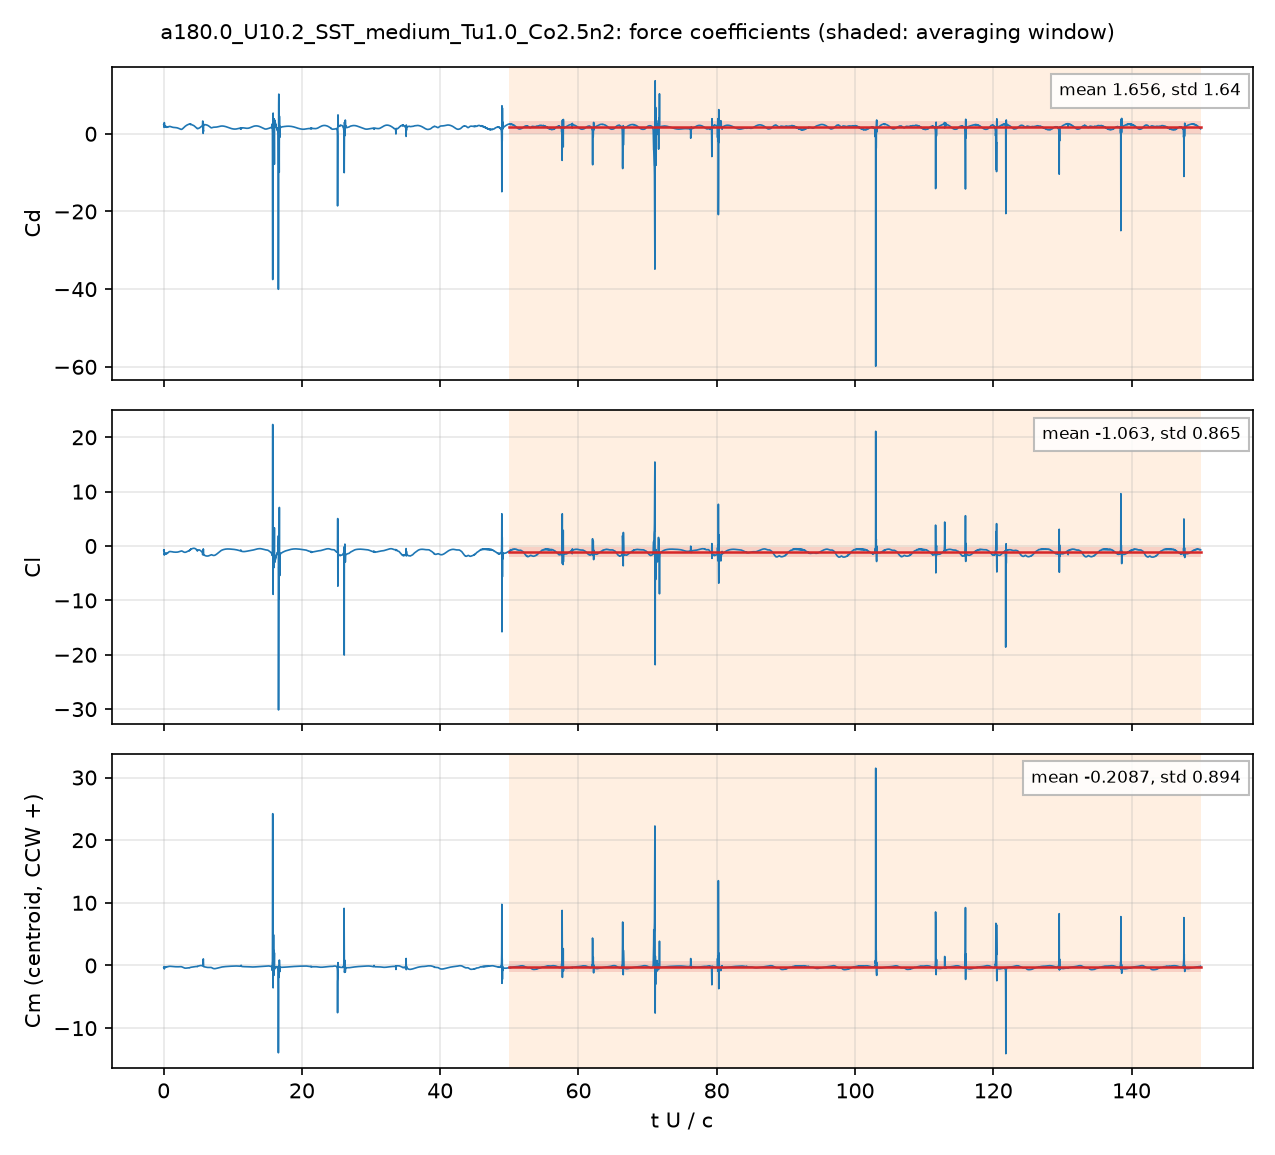

The file beside this chart, header and first rows:
# a180.0_U10.2_SST_medium_Tu1.0_Co2.5n2:…, q = 0.5 U^2, A = c dz, c = 0.048 m; Cm about the centroid, CCW +
# averaging window t U/c = 50 .. 150; de…
t_s, t_U_over_c, Cd, Cl, Cm_z_ccw, Cd_pressure, Cd_viscous
9.3626582e-05, 0.0199, 2.35, -0.8475, -0.3641, 2.268, 0.08118
0.0002824, 0.06001, 1.659, -0.6767, -0.1941, 1.595, 0.06411
0.0003757, 0.07984, 1.767, -0.9269, -0.1884, 1.718, 0.04929
0.0005652, 0.1201, 2.394, -1.51, -0.4232, 2.349, 0.04536
0.0006576, 0.1397, 1.752, -1.294, -0.256, 1.708, 0.04388
0.0008477, 0.1801, 1.984, -1.48, -0.3087, 1.941, 0.04243
0.000941, 0.2, 1.905, -1.388, -0.265, 1.865, 0.03928
0.00113, 0.2401, 1.995, -1.422, -0.3, 1.958, 0.037
0.001222, 0.2596, 1.983, -1.428, -0.29, 1.946, 0.03649
0.001412, 0.3, 1.797, -1.386, -0.2339, 1.763, 0.03348
0.001505, 0.3197, 1.836, -1.432, -0.254, 1.803, 0.03269
0.001692, 0.3595, 1.846, -1.436, -0.2619, 1.815, 0.0317
0.001789, 0.3801, 1.713, -1.352, -0.2159, 1.682, 0.03066
0.001975, 0.4197, 1.681, -1.346, -0.2085, 1.652, 0.02903
0.002069, 0.4397, 1.74, -1.388, -0.2284, 1.711, 0.02862
0.002257, 0.4797, 1.709, -1.356, -0.2103, 1.682, 0.02747
0.002352, 0.4997, 1.673, -1.321, -0.1923, 1.646, 0.02664
0.00254, 0.5399, 1.741, -1.329, -0.2045, 1.716, 0.02544
0.002635, 0.56, 1.784, -1.335, -0.2138, 1.759, 0.02508
0.002825, 0.6003, 1.744, -1.258, -0.1866, 1.72, 0.02414
0.002915, 0.6195, 1.721, -1.219, -0.1715, 1.697, 0.02358
0.003107, 0.6602, 1.775, -1.198, -0.173, 1.753, 0.02267
0.003198, 0.6796, 1.817, -1.193, -0.1772, 1.794, 0.02239
0.003387, 0.7196, 1.825, -1.135, -0.1611, 1.803, 0.02181
0.003484, 0.7404, 1.816, -1.1, -0.1492, 1.795, 0.02151
0.00367, 0.78, 1.853, -1.073, -0.1474, 1.832, 0.02112
0.003764, 0.7999, 1.876, -1.067, -0.1494, 1.855, 0.02102
0.003954, 0.8402, 1.877, -1.035, -0.1403, 1.857, 0.02078
0.004049, 0.8605, 1.87, -1.017, -0.1344, 1.849, 0.0206
0.004237, 0.9004, 1.877, -1.007, -0.1342, 1.857, 0.02022
0.004329, 0.9199, 1.884, -1.009, -0.1372, 1.864, 0.02004
0.004519, 0.9603, 1.874, -1.005, -0.1375, 1.854, 0.01955
0.004612, 0.9801, 1.856, -1.001, -0.1355, 1.837, 0.01926
0.0048, 1.02, 1.834, -1.006, -0.1375, 1.815, 0.01876
0.004894, 1.04, 1.824, -1.011, -0.1396, 1.805, 0.01857
0.005083, 1.08, 1.804, -1.016, -0.1421, 1.785, 0.01818
0.005179, 1.1, 1.788, -1.017, -0.1421, 1.77, 0.01796
0.005365, 1.14, 1.763, -1.025, -0.145, 1.746, 0.01754
0.005461, 1.16, 1.756, -1.033, -0.1482, 1.739, 0.01737
0.005648, 1.2, 1.736, -1.046, -0.1529, 1.719, 0.01706
0.005739, 1.22, 1.725, -1.052, -0.1547, 1.708, 0.0169
0.005928, 1.26, 1.702, -1.065, -0.1591, 1.685, 0.01658
0.006025, 1.28, 1.691, -1.073, -0.1618, 1.674, 0.01643
0.006215, 1.321, 1.673, -1.086, -0.167, 1.657, 0.01618
0.006307, 1.34, 1.665, -1.091, -0.1691, 1.649, 0.01608
0.006497, 1.381, 1.651, -1.1, -0.1733, 1.635, 0.01589
0.006589, 1.4, 1.647, -1.103, -0.1753, 1.631, 0.01583
0.006774, 1.44, 1.641, -1.11, -0.1795, 1.625, 0.01573
0.006873, 1.461, 1.638, -1.113, -0.1817, 1.622, 0.01568
0.007059, 1.5, 1.633, -1.118, -0.1855, 1.617, 0.0156
0.007152, 1.52, 1.631, -1.12, -0.1874, 1.615, 0.01556
0.007339, 1.56, 1.623, -1.123, -0.1903, 1.607, 0.01546
0.007433, 1.58, 1.619, -1.125, -0.1917, 1.603, 0.01542
0.007621, 1.619, 1.609, -1.127, -0.1945, 1.594, 0.01535
0.007715, 1.639, 1.605, -1.129, -0.1961, 1.59, 0.01533
0.007904, 1.68, 1.598, -1.132, -0.1994, 1.583, 0.0153
0.007998, 1.7, 1.594, -1.133, -0.2009, 1.579, 0.01529
0.008188, 1.74, 1.587, -1.134, -0.2037, 1.572, 0.01528
... 4,942 more rows
